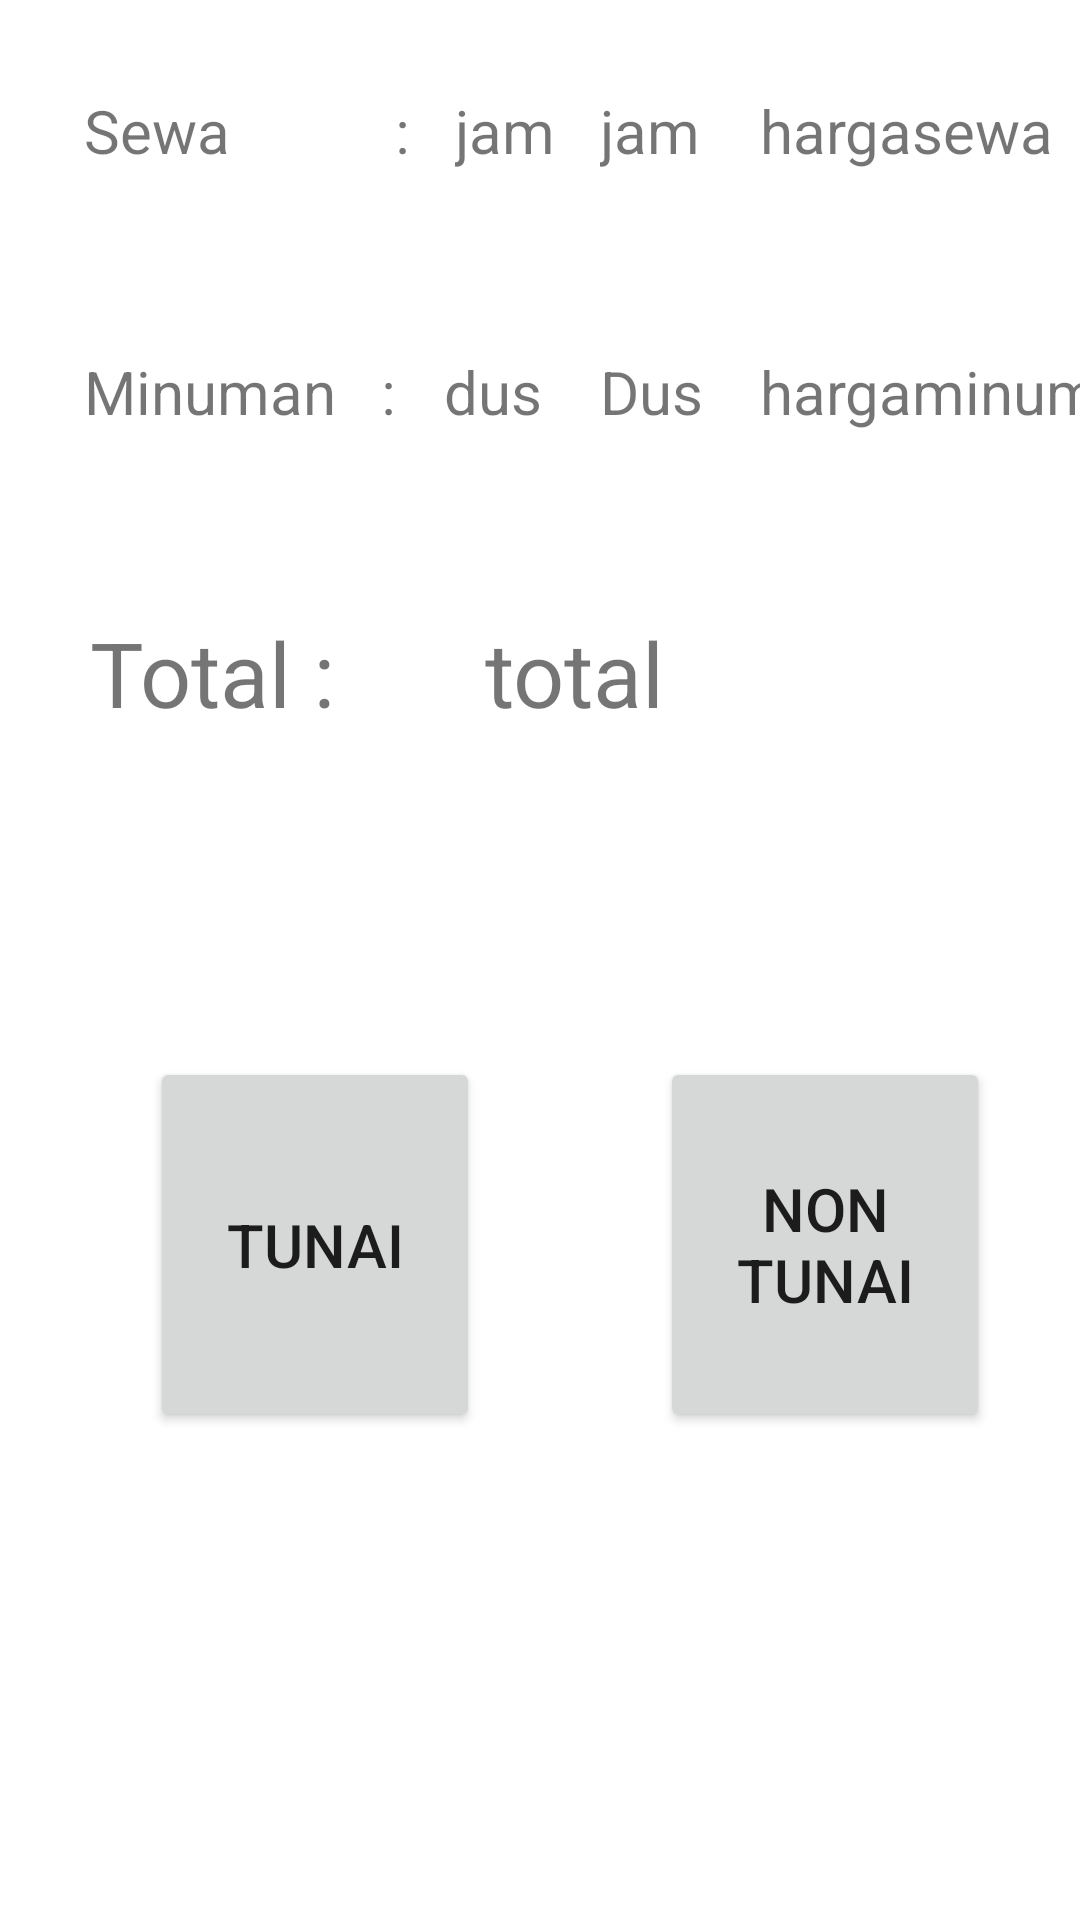

Android layout source for this screen:
<!-- AndroidManifest.xml: application theme Theme.TubesLubby -->
<!-- res/layout/activity_cek_out.xml -->
<?xml version="1.0" encoding="utf-8"?>
<androidx.constraintlayout.widget.ConstraintLayout xmlns:android="http://schemas.android.com/apk/res/android"
    xmlns:app="http://schemas.android.com/apk/res-auto"
    xmlns:tools="http://schemas.android.com/tools"
    android:layout_width="match_parent"
    android:layout_height="match_parent"
    tools:context=".CekOutActivity">

    <TextView
        android:id="@+id/textView1"
        android:layout_width="wrap_content"
        android:layout_height="wrap_content"
        android:layout_marginStart="28dp"
        android:layout_marginTop="30dp"
        android:text="Sewa           :"
        android:textSize="20sp"
        app:layout_constraintStart_toStartOf="parent"
        app:layout_constraintTop_toTopOf="parent" />

    <TextView
        android:id="@+id/txjam"
        android:layout_width="wrap_content"
        android:layout_height="wrap_content"
        android:layout_marginStart="15dp"
        android:layout_marginTop="30dp"
        android:gravity="center"
        android:textSize="20sp"
        android:text="jam"
        app:layout_constraintStart_toEndOf="@+id/textView1"
        app:layout_constraintTop_toTopOf="parent"/>

    <TextView
        android:id="@+id/textView2"
        android:layout_width="wrap_content"
        android:layout_height="wrap_content"
        android:layout_marginStart="15dp"
        android:layout_marginTop="30dp"
        android:text="jam"
        android:textSize="20sp"
        app:layout_constraintStart_toEndOf="@+id/txjam"
        app:layout_constraintTop_toTopOf="parent" />

    <TextView
        android:id="@+id/textView"
        android:layout_width="wrap_content"
        android:layout_height="wrap_content"
        android:layout_marginStart="28dp"
        android:layout_marginTop="60dp"
        android:text="Minuman   :"
        android:textSize="20sp"
        app:layout_constraintStart_toStartOf="parent"
        app:layout_constraintTop_toBottomOf="@+id/textView1" />

    <TextView
        android:id="@+id/txdus"
        android:layout_width="wrap_content"
        android:layout_height="wrap_content"
        android:layout_marginStart="16dp"
        android:layout_marginTop="60dp"
        android:gravity="center"
        android:inputType="number"
        android:text="dus"
        android:textSize="20sp"
        app:layout_constraintStart_toEndOf="@+id/textView"
        app:layout_constraintTop_toBottomOf="@+id/txjam" />

    <TextView
        android:id="@+id/textView4"
        android:layout_width="wrap_content"
        android:layout_height="wrap_content"
        android:layout_marginStart="15dp"
        android:layout_marginTop="60dp"
        android:text="Dus"
        android:textSize="20sp"
        app:layout_constraintStart_toEndOf="@+id/txjam"
        app:layout_constraintTop_toBottomOf="@+id/textView2" />

    <TextView
        android:id="@+id/txhargasewa"
        android:layout_width="wrap_content"
        android:layout_height="wrap_content"
        android:layout_marginStart="20dp"
        android:layout_marginTop="30dp"
        android:textSize="20sp"
        android:text="hargasewa"
        app:layout_constraintStart_toEndOf="@+id/textView2"
        app:layout_constraintTop_toTopOf="parent" />

    <TextView
        android:id="@+id/txhargaminuman"
        android:layout_width="wrap_content"
        android:layout_height="wrap_content"
        android:layout_marginStart="20dp"
        android:layout_marginTop="60dp"
        android:text="hargaminuman"
        android:textSize="20sp"
        app:layout_constraintStart_toEndOf="@+id/textView2"
        app:layout_constraintTop_toBottomOf="@+id/txhargasewa" />

    <TextView
        android:id="@+id/textView8"
        android:layout_width="wrap_content"
        android:layout_height="wrap_content"
        android:layout_marginStart="30dp"
        android:layout_marginTop="60dp"
        android:text="Total :"
        android:textSize="30sp"
        app:layout_constraintStart_toStartOf="parent"
        app:layout_constraintTop_toBottomOf="@+id/textView" />

    <TextView
        android:id="@+id/txtotal"
        android:layout_width="wrap_content"
        android:layout_height="wrap_content"
        android:layout_marginStart="50dp"
        android:layout_marginTop="60dp"
        android:text="total"
        android:textSize="30sp"
        app:layout_constraintStart_toEndOf="@+id/textView8"
        app:layout_constraintTop_toBottomOf="@+id/textView4" />

    <Button
        android:id="@+id/btntunai"
        android:layout_width="110dp"
        android:layout_height="125dp"
        android:layout_marginStart="50dp"
        android:layout_marginTop="108dp"
        android:textSize="20sp"
        android:text="Tunai"
        app:layout_constraintStart_toStartOf="parent"
        app:layout_constraintTop_toBottomOf="@+id/textView8" />

    <Button
        android:id="@+id/btnnontunai"
        android:layout_width="110dp"
        android:layout_height="125dp"
        android:layout_marginStart="60dp"
        android:layout_marginTop="108dp"
        android:textSize="20sp"
        android:text="Non Tunai"
        app:layout_constraintStart_toEndOf="@+id/btntunai"
        app:layout_constraintTop_toBottomOf="@+id/txtotal" />
</androidx.constraintlayout.widget.ConstraintLayout>
<!-- resources referenced by this layout -->
<resources>
  <style name="Theme.TubesLubby" parent="Theme.MaterialComponents.DayNight.DarkActionBar">
          
          <item name="colorPrimary">@color/purple_500</item>
          <item name="colorPrimaryVariant">@color/purple_700</item>
          <item name="colorOnPrimary">@color/white</item>
          
          <item name="colorSecondary">@color/teal_200</item>
          <item name="colorSecondaryVariant">@color/teal_700</item>
          <item name="colorOnSecondary">@color/black</item>
          
          <item name="android:statusBarColor" tools:targetApi="l">?attr/colorPrimaryVariant</item>
          
      </style>
  <!-- not gathered from this repository: default colours our renderer supplied (Android Studio template values) -->
  <color name="purple_500">#FF6200EE</color>
  <color name="purple_700">#FF3700B3</color>
  <color name="teal_200">#FF03DAC5</color>
  <color name="teal_700">#FF018786</color>
  <color name="black">#FF000000</color>
  <color name="white">#FFFFFFFF</color>
</resources>
